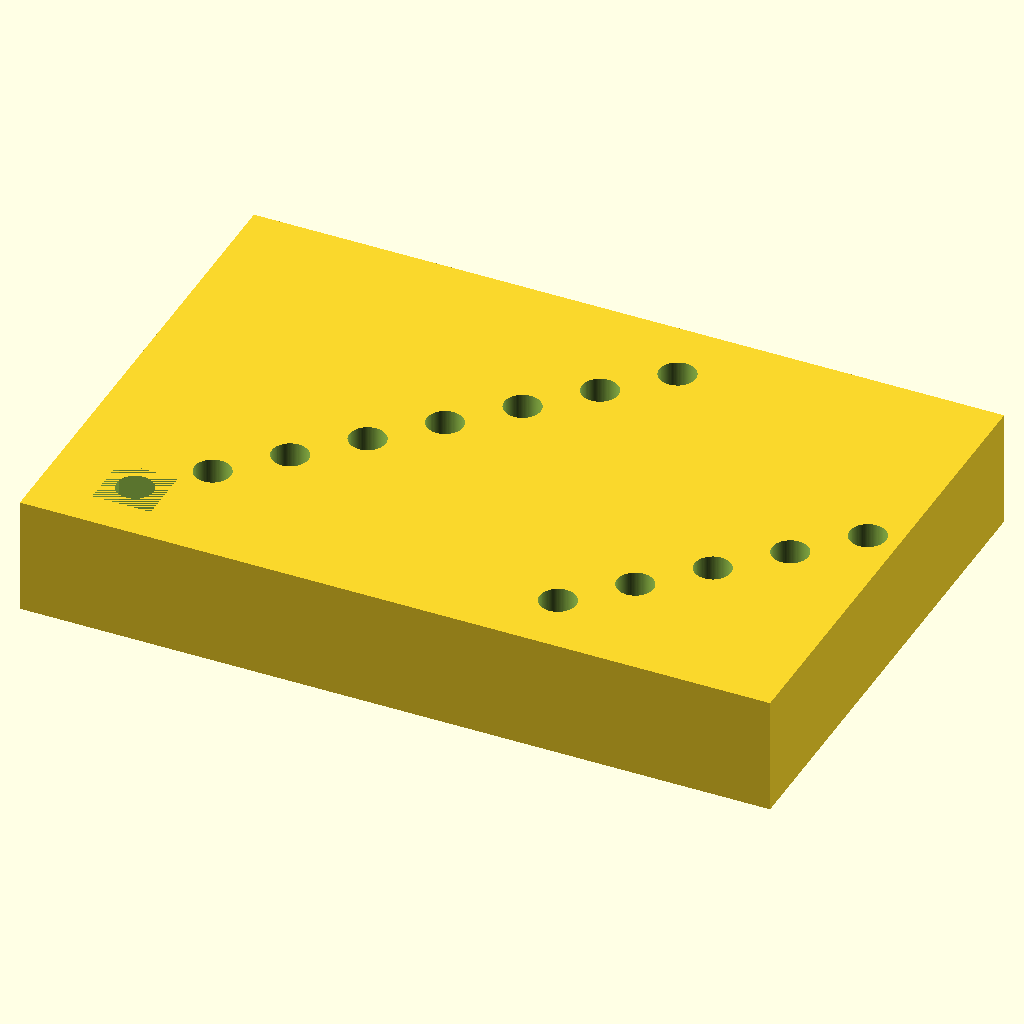
Cell 1: rendered with the file's own defaults.
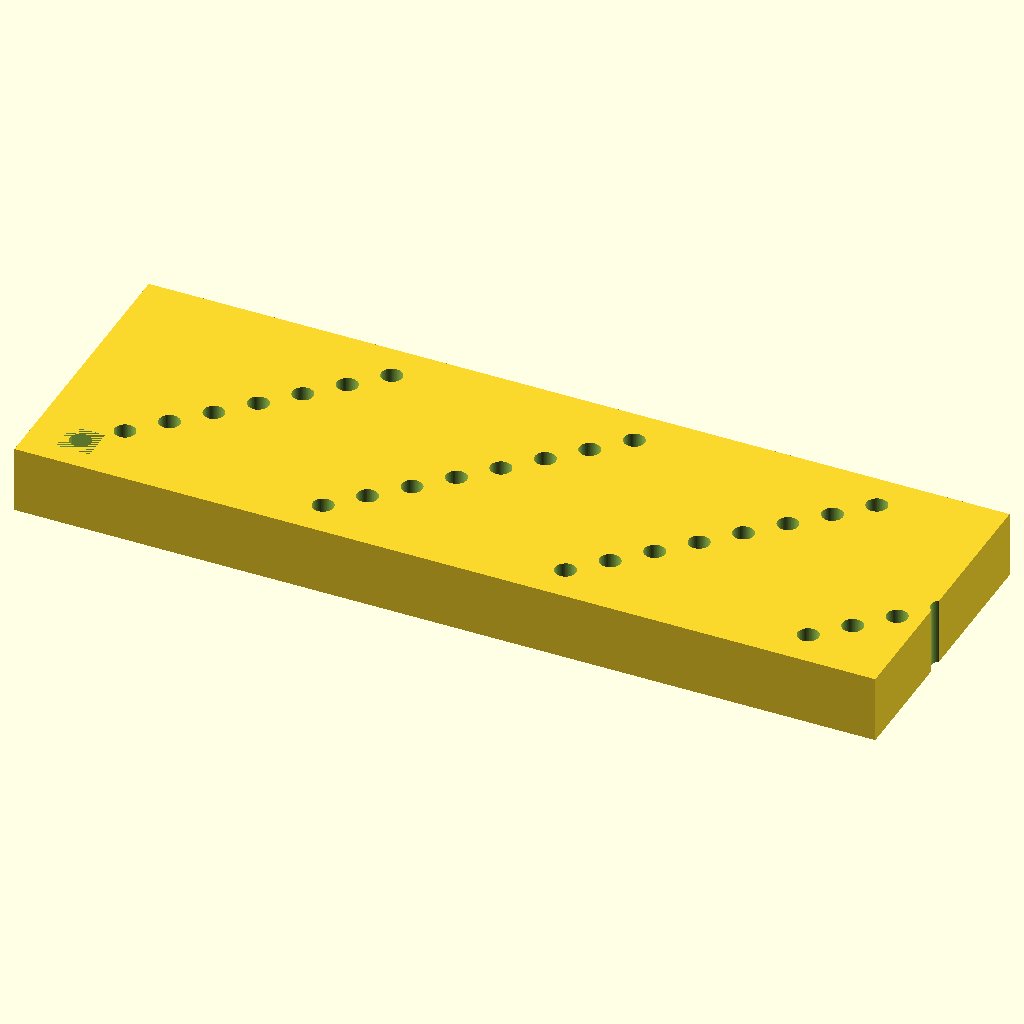
Cell 2: plate_length = 255.52 (everything else at default).
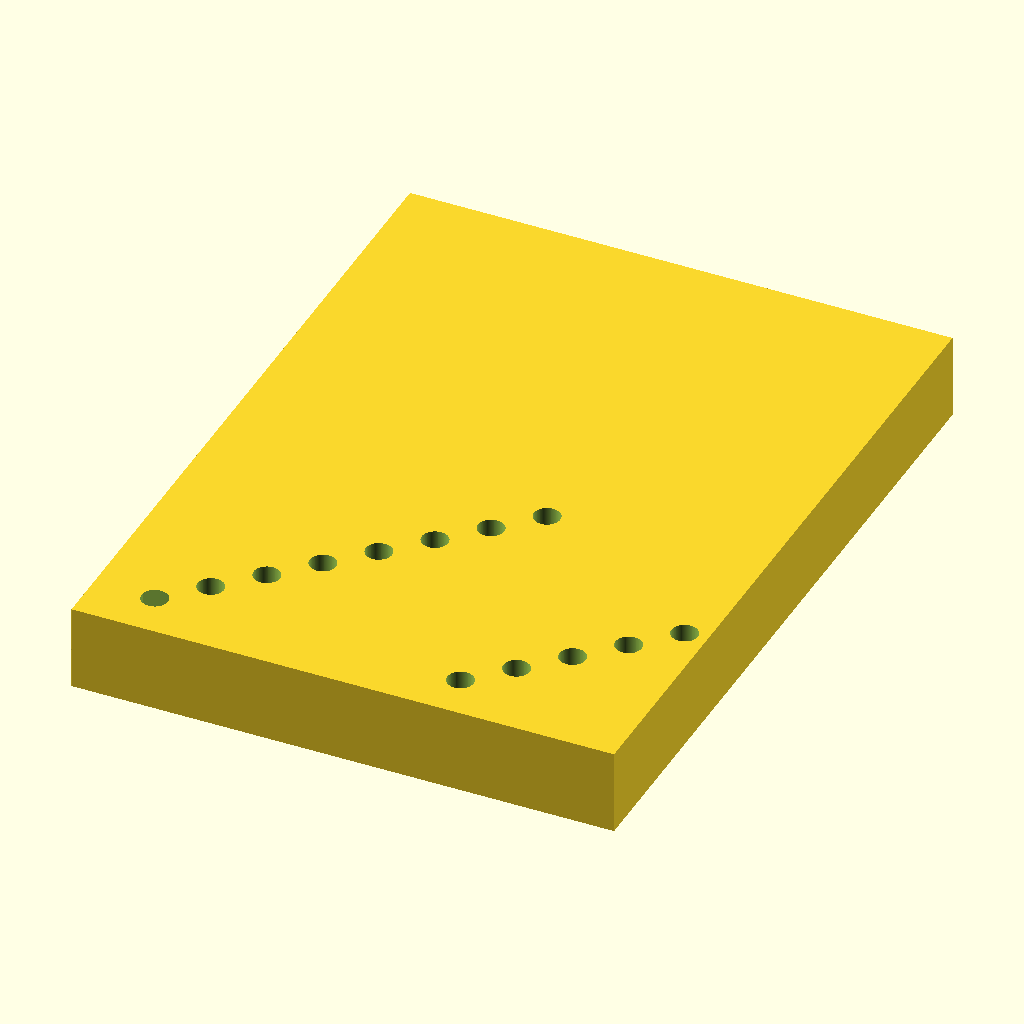
Cell 3 — plate_width set to 170.96, the other parameters unchanged.
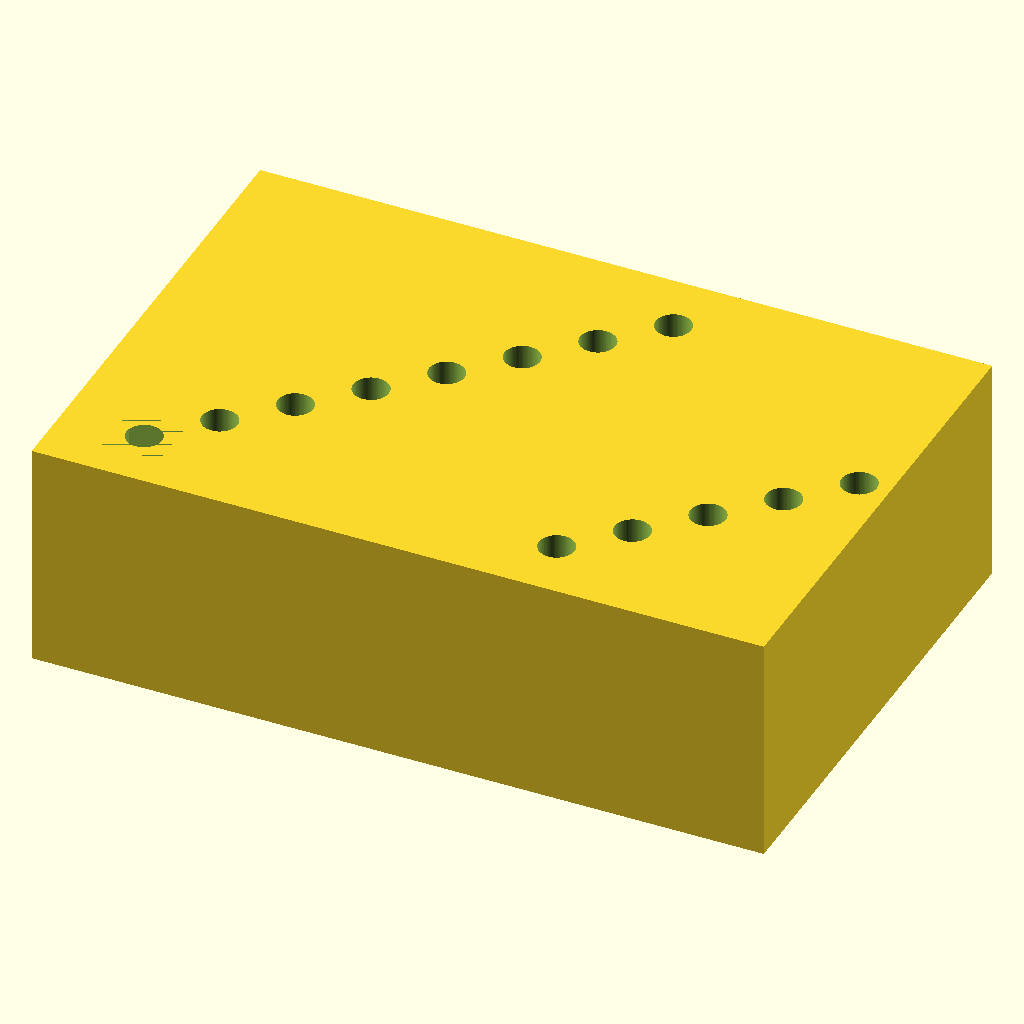
Cell 4: plate_height = 40 (everything else at default).
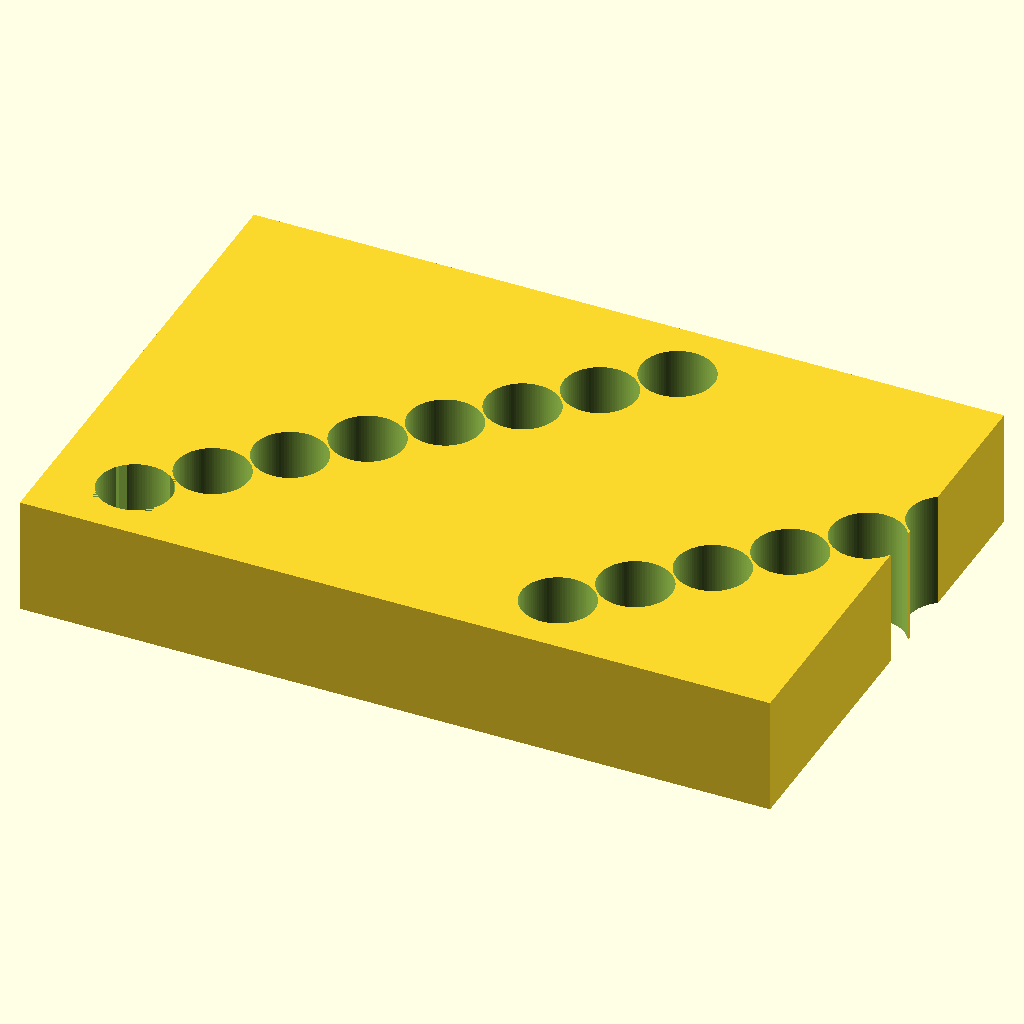
Cell 5 — hole_d set to 12.4, the other parameters unchanged.
The same orthographic view direction (rotation 55°, 0°, 25°; colour scheme Cornfield) for every cell, with the view re-fitted per cell, so scale and position can differ between cells.
The OpenSCAD source (bench/results/gpu-v5-g1/code/scadcoder-v5/pcr_tube_rack_sbs_s2_a1.scad):
// 96-well PCR tube rack (0.2 mL, standard microplate footprint)
// Units: mm. Print orientation: base on XY plane, building +Z.

// ---------- Block ----------
plate_length   = 127.76;   // X dimension (A1 to H12)
plate_width    = 85.48;    // Y dimension (1 to 12)
plate_height   = 20;       // Z dimension

// ---------- Holes ----------
hole_count     = 96;       // 8 rows x 12 columns
hole_d         = 6.2;      // through-hole diameter
hole_pitch_x   = 9.0;      // centre-to-centre spacing along X
hole_pitch_y   = 9.0;      // centre-to-centre spacing along Y
hole_start_x   = 14.38;    // A1 centre distance from left edge
hole_start_y   = 11.24;    // A1 centre distance from back edge

// ---------- Chamfer (orientation mark at A1 corner) ----------
chamfer_leg    = 5;        // 45-degree chamfer legs along X and Y
chamfer_angle  = 45;

// ---------- Misc ----------
eps            = 0.5;      // cutter overshoot past faces
$fn            = 96;

difference() {
    // Main block, centred in X/Y, resting on z = 0
    translate([-plate_length/2, -plate_width/2, 0])
        cube([plate_length, plate_width, plate_height]);

    // 96 vertical through-holes
    for (i = [0 : hole_count - 1]) {
        x = hole_start_x + i * hole_pitch_x;
        y = hole_start_y + (i % 8) * hole_pitch_y;   // 8 rows along Y
        translate([x - plate_length/2, y - plate_width/2, -eps])
            cylinder(d = hole_d, h = plate_height + 2*eps);
    }

    // 45-degree chamfer at the A1 corner (vertical edge)
    translate([hole_start_x - plate_length/2, hole_start_y - plate_width/2, 0])
        linear_extrude(height = plate_height)
            polygon([[-chamfer_leg, -chamfer_leg], [chamfer_leg, -chamfer_leg],
                     [chamfer_leg, chamfer_leg], [-chamfer_leg, chamfer_leg]]);
}
Customizer parameters (derived from the source; name, type, default, range or options):
plate_length: number, default 127.76
plate_width: number, default 85.48
plate_height: number, default 20
hole_count: number, default 96
hole_d: number, default 6.2
hole_pitch_x: number, default 9
hole_pitch_y: number, default 9
hole_start_x: number, default 14.38
hole_start_y: number, default 11.24
chamfer_leg: number, default 5
chamfer_angle: number, default 45
eps: number, default 0.5
